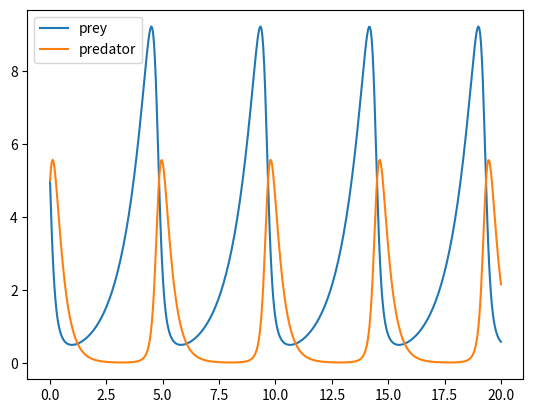

Source code (Python):
# -*- coding: utf-8 -*-
"""
Created on Sat Oct 21 14:11:16 2017

[redacted]
"""

# Lotka-Volterra predator-prey
#
# x = prey 
# y = predator

def lv(state, time, alpha, beta, gamma, delta):
    # inputs are system state and
    # the simulation time
    
    x = state[0]
    y = state[1]
    dxdt = alpha * x - beta*x*y
    dydt = -gamma*y + delta*x*y

    
    return [dxdt, dydt]

from scipy.integrate import odeint
from numpy import linspace
initial = [5, 5]
t = linspace(0.0, 20, 500)
result = odeint(lv, initial, t, args=(1.0, 1.0, 3.0, 1.0))

import matplotlib.pyplot as plt

plt.plot(t, result[:, 0], label="prey")
plt.plot(t, result[:,1], label="predator")
plt.legend()
plt.show()



